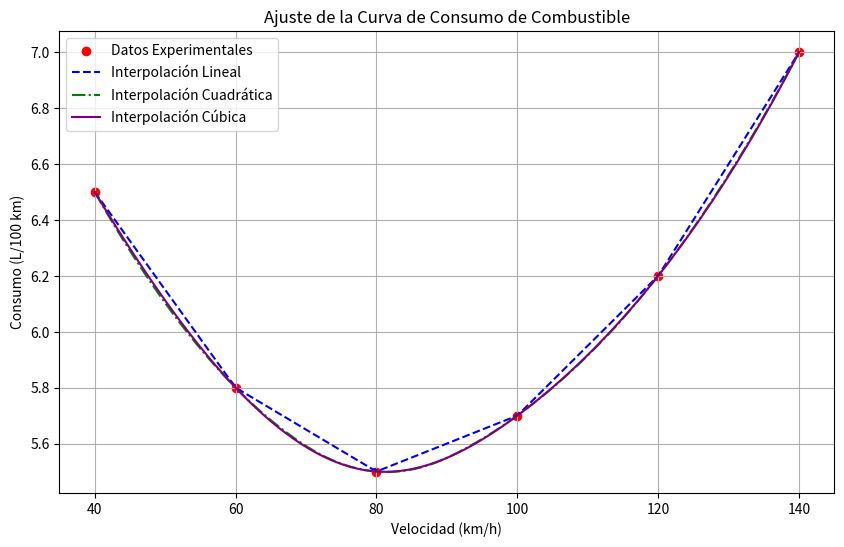

Here is the Python script that generated this plot:
import numpy as np
import matplotlib.pyplot as plt
from scipy.interpolate import interp1d

# Datos de consumo de combustible (extraídos de la Tabla 3)
velocidad = np.array([40, 60, 80, 100, 120, 140])
consumo = np.array([6.5, 5.8, 5.5, 5.7, 6.2, 7.0])

# Realizar interpolación lineal
lineal_interp = interp1d(velocidad, consumo, kind='linear')

# Realizar interpolación cuadrática
cuadratica_interp = interp1d(velocidad, consumo, kind='quadratic')

# Realizar interpolación cúbica
cubica_interp = interp1d(velocidad, consumo, kind='cubic')

# Generar puntos para graficar las curvas interpoladas
velocidad_interp = np.linspace(velocidad.min(), velocidad.max(), 100)
consumo_lineal = lineal_interp(velocidad_interp)
consumo_cuadratica = cuadratica_interp(velocidad_interp)
consumo_cubica = cubica_interp(velocidad_interp)

# Graficar los resultados
plt.figure(figsize=(10, 6))
plt.scatter(velocidad, consumo, color='red', label='Datos Experimentales')
plt.plot(velocidad_interp, consumo_lineal, '--', color='blue', label='Interpolación Lineal')
plt.plot(velocidad_interp, consumo_cuadratica, '-.', color='green', label='Interpolación Cuadrática')
plt.plot(velocidad_interp, consumo_cubica, color='purple', label='Interpolación Cúbica')
plt.xlabel('Velocidad (km/h)')
plt.ylabel('Consumo (L/100 km)')
plt.title('Ajuste de la Curva de Consumo de Combustible')
plt.legend()
plt.grid(True)
plt.savefig('consumo_combustible_interpolacion.png')
plt.show()

# Determinar intervalos de comportamiento lineal y curvo (aproximación visual)
print("Análisis de intervalos de comportamiento:")
print("Observando los datos y la gráfica:")
print("- Intervalo de 60 a 80 km/h: El consumo parece tener una disminución casi lineal.")
print("- Intervalos")